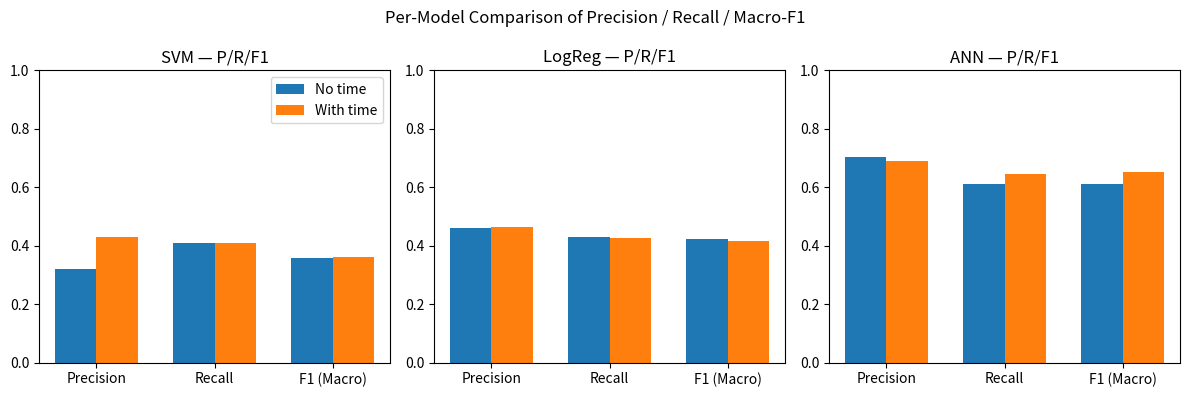
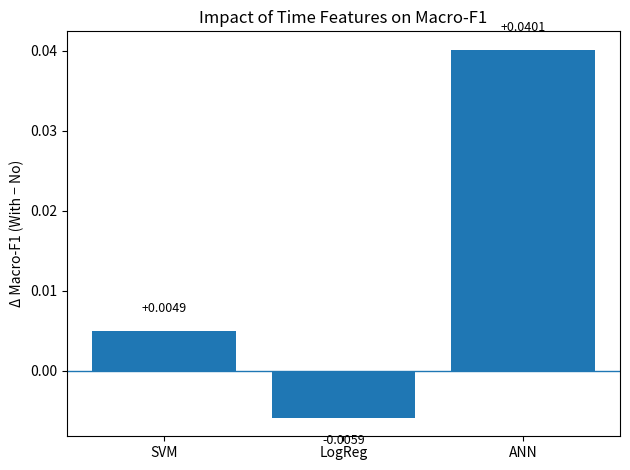
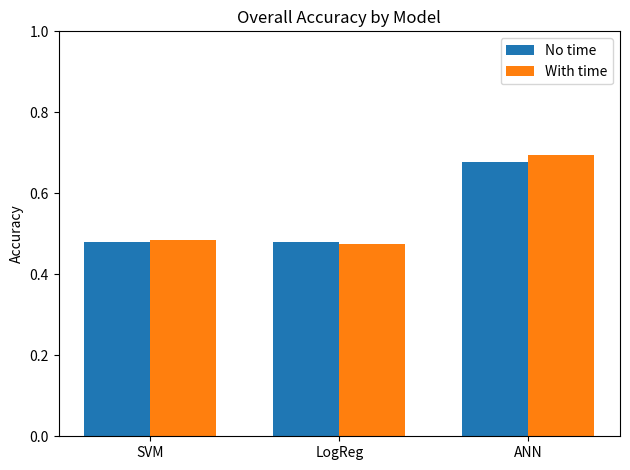

Generate these figures, in order, with matplotlib:
import matplotlib.pyplot as plt
import numpy as np

# Outcome metrics for the 3 models
metrics = {
    "SVM": {
        "no_time":  {"acc":0.4800, "prec":0.3190, "rec":0.4079, "f1":0.3580},
        "with_time":{"acc":0.4855, "prec":0.4283, "rec":0.4102, "f1":0.3629}
    },
    "LogReg": {
        "no_time":  {"acc":0.4789, "prec":0.4621, "rec":0.4297, "f1":0.4218},
        "with_time":{"acc":0.4747, "prec":0.4630, "rec":0.4249, "f1":0.4159}
    },
    "ANN": {
        "no_time":  {"acc":0.6785, "prec":0.7031, "rec":0.6103, "f1":0.6117},
        "with_time":{"acc":0.6953, "prec":0.6913, "rec":0.6444, "f1":0.6518}
    }
}

# Comparison of P/R/F1 scores for each model (with_time - no_time)
fig, axes = plt.subplots(1, 3, figsize=(12, 4))
stat_names = ["prec", "rec", "f1"]
stat_titles = ["Precision", "Recall", "F1 (Macro)"]
model_list = ["SVM", "LogReg", "ANN"]

for i, model in enumerate(model_list):
    ax = axes[i]
    no_vals  = [metrics[model]["no_time"][k]  for k in stat_names]
    yes_vals = [metrics[model]["with_time"][k] for k in stat_names]
    x = np.arange(len(stat_names))
    width = 0.35
    ax.bar(x - width/2, no_vals,  width=width, label="No time")
    ax.bar(x + width/2, yes_vals, width=width, label="With time")
    ax.set_xticks(x)
    ax.set_xticklabels(stat_titles, rotation=0)
    ax.set_ylim(0, 1.0)
    ax.set_title(f"{model} — P/R/F1")
    if i == 0:
        ax.legend()

fig.suptitle("Per-Model Comparison of Precision / Recall / Macro-F1")
plt.tight_layout()
plt.show()

# Increment of Macro-F1 (with_time - no_time)
deltas = [metrics[m]["with_time"]["f1"] - metrics[m]["no_time"]["f1"] for m in model_list]
plt.figure()
bars = plt.bar(model_list, deltas)
plt.axhline(0, linewidth=1)
plt.ylabel("Δ Macro-F1 (With − No)")
plt.title("Impact of Time Features on Macro-F1")
# 在柱子上标注数值
for b, d in zip(bars, deltas):
    plt.text(b.get_x() + b.get_width()/2, d + (0.002 if d>=0 else -0.002),
             f"{d:+.4f}", ha="center", va="bottom" if d>=0 else "top", fontsize=9)
plt.tight_layout()
plt.show()

# Accuracy Comparison (with_time - no_time)
x = np.arange(len(model_list))
width = 0.35
acc_no  = [metrics[m]["no_time"]["acc"]  for m in model_list]
acc_yes = [metrics[m]["with_time"]["acc"] for m in model_list]
plt.figure()
plt.bar(x - width/2, acc_no,  width=width, label="No time")
plt.bar(x + width/2, acc_yes, width=width, label="With time")
plt.xticks(x, model_list)
plt.ylim(0, 1.0)
plt.ylabel("Accuracy")
plt.title("Overall Accuracy by Model")
plt.legend()
plt.tight_layout()
plt.show()

# Comparison Summary
def fmt(v): return f"{v:.4f}"
print("\n Summary (No time → With time)")
for m in model_list:
    a0,a1 = metrics[m]["no_time"]["acc"],  metrics[m]["with_time"]["acc"]
    p0,p1 = metrics[m]["no_time"]["prec"], metrics[m]["with_time"]["prec"]
    r0,r1 = metrics[m]["no_time"]["rec"],  metrics[m]["with_time"]["rec"]
    f0,f1 = metrics[m]["no_time"]["f1"],   metrics[m]["with_time"]["f1"]
    print(f"{m:>6}: Acc {fmt(a0)}→{fmt(a1)} (Δ{a1-a0:+.4f}) | "
          f"P {fmt(p0)}→{fmt(p1)} (Δ{p1-p0:+.4f}) | "
          f"R {fmt(r0)}→{fmt(r1)} (Δ{r1-r0:+.4f}) | "
          f"F1 {fmt(f0)}→{fmt(f1)} (Δ{f1-f0:+.4f})")
